The GitHub repository Shayanthavi/Brain-Tumer-MRI-Classifier contains a labelled image folder "processed" with 4 categories: glioma, meningioma, no tumor, pituitary tumor. Examples follow, each with its label.

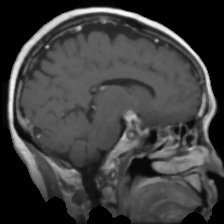
Label: pituitary tumor

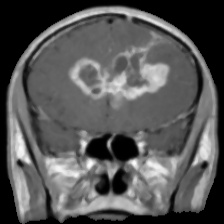
Label: glioma

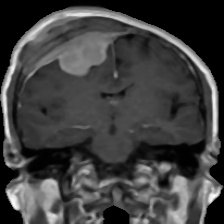
Label: meningioma

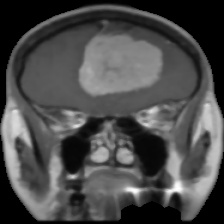
Label: meningioma

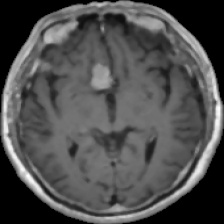
Label: pituitary tumor

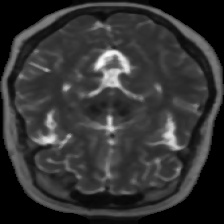
Label: no tumor
